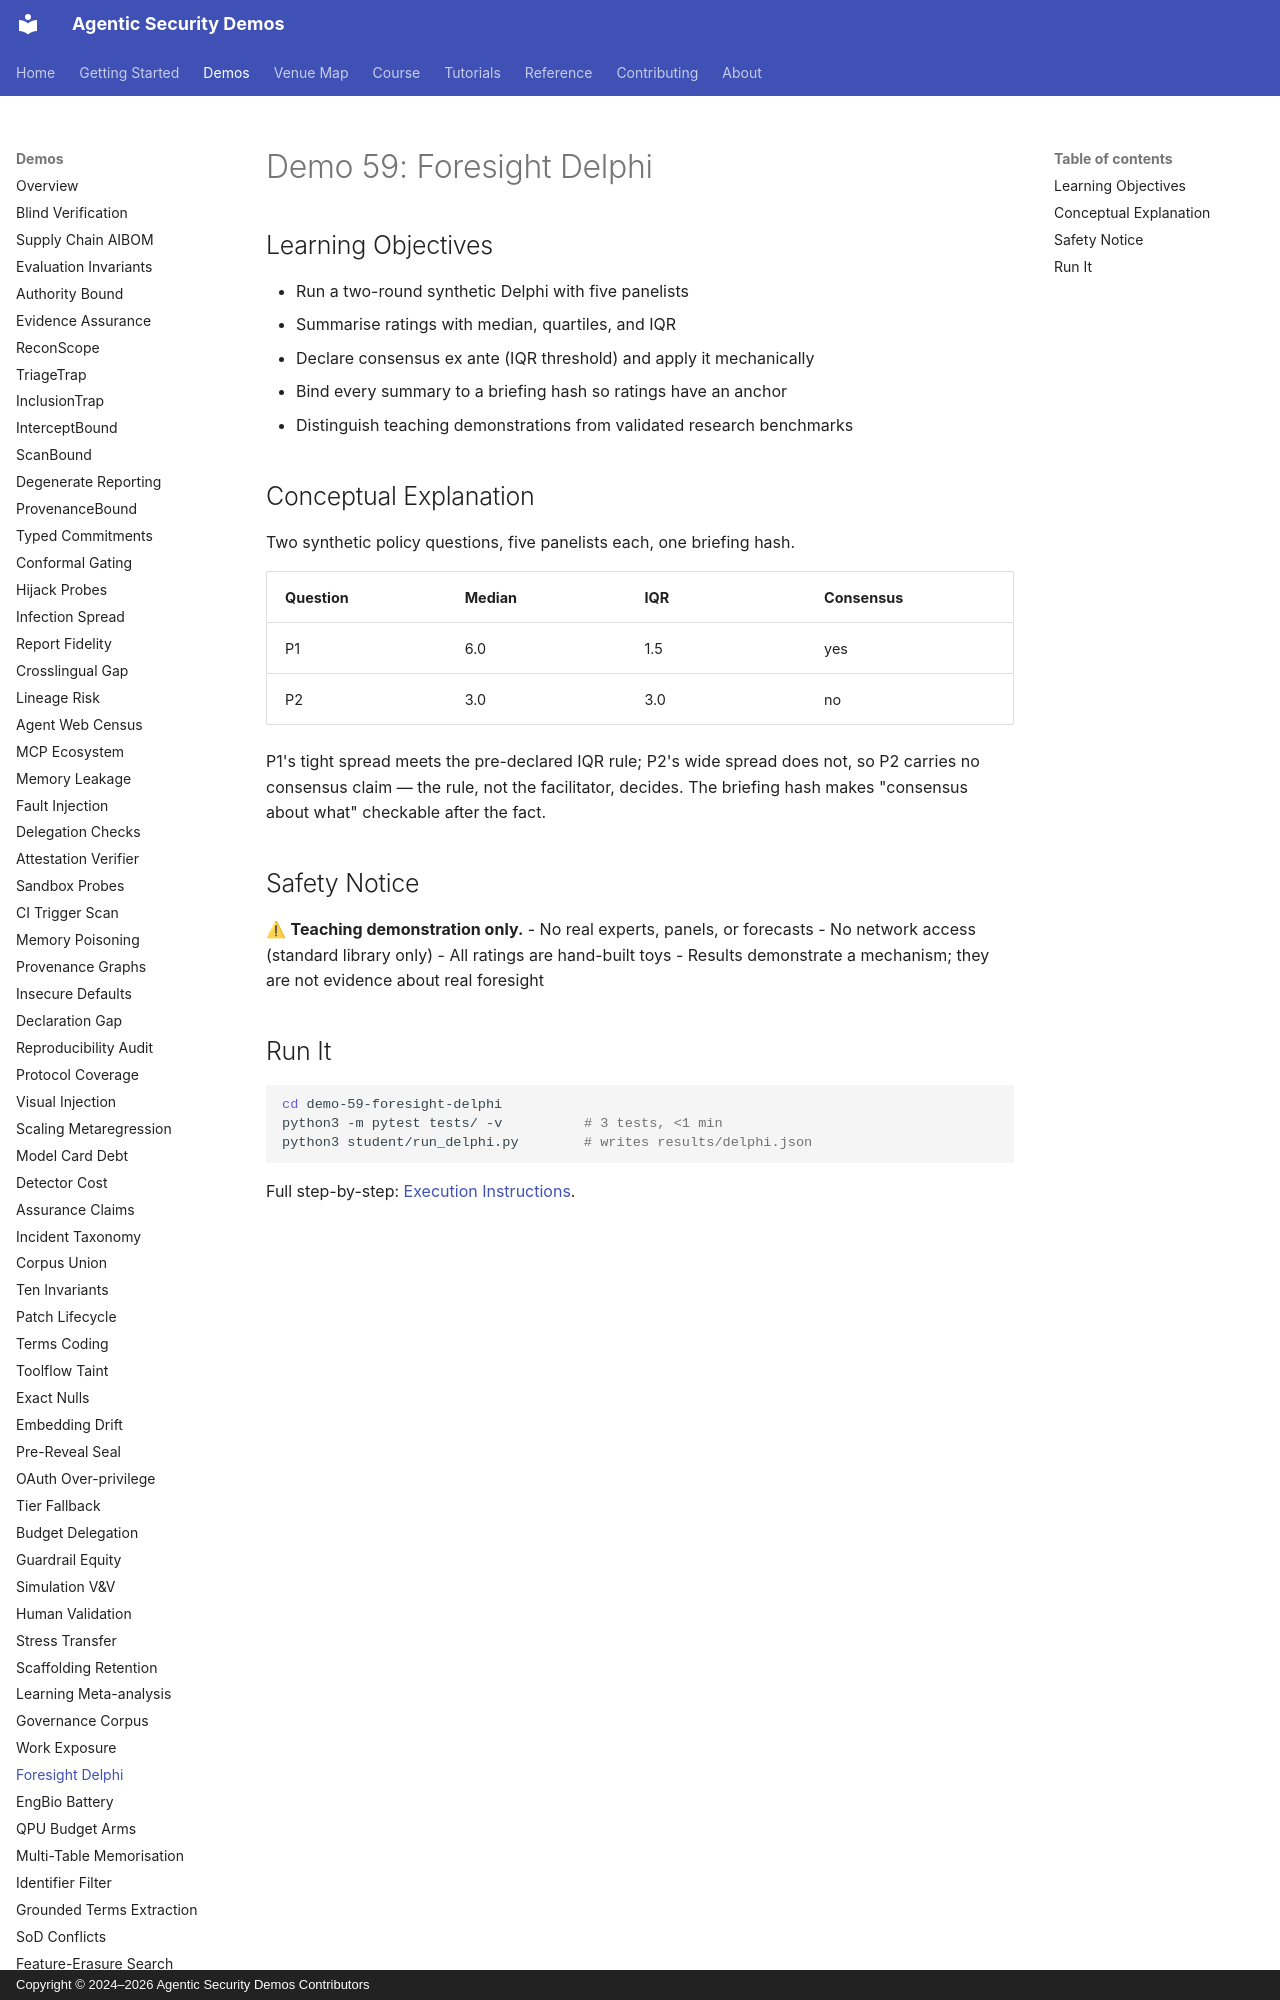

repository: jedi-master-council/agentic-security-demos · page: demos/59-foresight-delphi/index.html · generator: mkdocs · copyright: Copyright © 2024–2026 Agentic Security Demos Contributors

# Demo 59: Foresight Delphi

## Learning Objectives

- Run a two-round synthetic Delphi with five panelists
- Summarise ratings with median, quartiles, and IQR
- Declare consensus ex ante (IQR threshold) and apply it mechanically
- Bind every summary to a briefing hash so ratings have an anchor
- Distinguish teaching demonstrations from validated research benchmarks

## Conceptual Explanation

Two synthetic policy questions, five panelists each, one briefing hash.

| Question | Median | IQR | Consensus |
|----------|--------|-----|-----------|
| P1 | 6.0 | 1.5 | yes |
| P2 | 3.0 | 3.0 | no |

P1's tight spread meets the pre-declared IQR rule; P2's wide spread does not,
so P2 carries no consensus claim — the rule, not the facilitator, decides.
The briefing hash makes "consensus about what" checkable after the fact.

## Safety Notice

⚠ **Teaching demonstration only.**
- No real experts, panels, or forecasts
- No network access (standard library only)
- All ratings are hand-built toys
- Results demonstrate a mechanism; they are not evidence about real foresight
